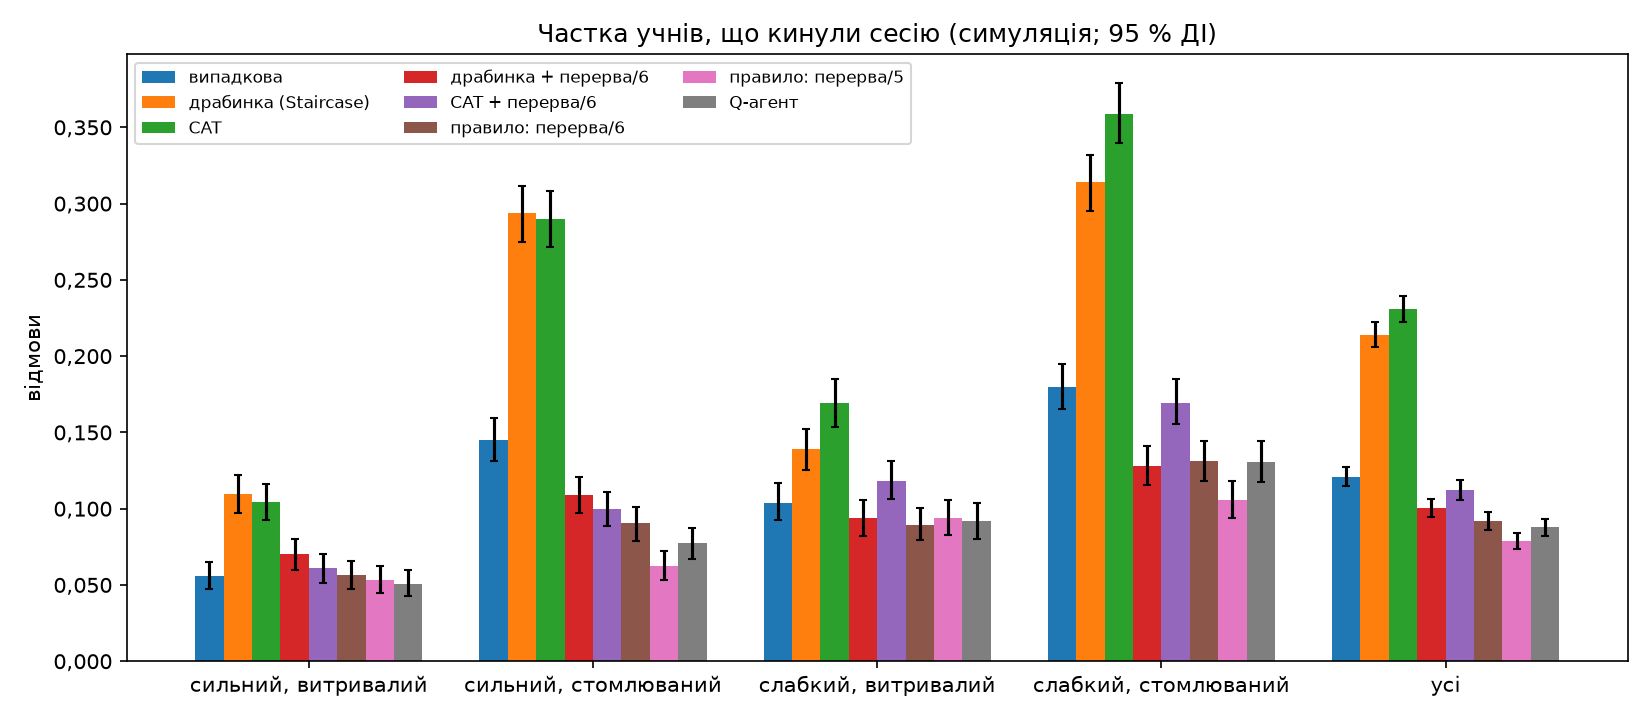

The table this chart was drawn from, first rows:
стратегія; тип_учня; відмови; ДІ_низ; ДІ_верх
випадкова; сильний, витривалий; 0,056; 0,0472; 0,0648
випадкова; сильний, стомлюваний; 0,1448; 0,1312; 0,15961
випадкова; слабкий, витривалий; 0,1036; 0,0924; 0,1168
випадкова; слабкий, стомлюваний; 0,1796; 0,16519; 0,19481
випадкова; усі; 0,121; 0,1149; 0,127302
драбинка (Staircase); сильний, витривалий; 0,1096; 0,0972; 0,122
драбинка (Staircase); сильний, стомлюваний; 0,2936; 0,2748; 0,3116
драбинка (Staircase); слабкий, витривалий; 0,1392; 0,1256; 0,1524
драбинка (Staircase); слабкий, стомлюваний; 0,314; 0,29519; 0,33201
драбинка (Staircase); усі; 0,2141; 0,2062; 0,2225
CAT; сильний, витривалий; 0,1044; 0,09239; 0,1164
CAT; сильний, стомлюваний; 0,2896; 0,2716; 0,308
CAT; слабкий, витривалий; 0,1696; 0,1536; 0,18481
CAT; слабкий, стомлюваний; 0,3588; 0,34; 0,3788
CAT; усі; 0,2306; 0,2226; 0,239303
правило: перерва/6; сильний, витривалий; 0,0564; 0,0476; 0,066
правило: перерва/6; сильний, стомлюваний; 0,0904; 0,0788; 0,10121
правило: перерва/6; слабкий, витривалий; 0,0896; 0,0792; 0,1004
правило: перерва/6; слабкий, стомлюваний; 0,1312; 0,1184; 0,1444
правило: перерва/6; усі; 0,0919; 0,0862; 0,0978
правило: перерва/5; сильний, витривалий; 0,0532; 0,0444; 0,0624
правило: перерва/5; сильний, стомлюваний; 0,0624; 0,0532; 0,072
правило: перерва/5; слабкий, витривалий; 0,094; 0,0828; 0,106
правило: перерва/5; слабкий, стомлюваний; 0,1056; 0,0936; 0,118
правило: перерва/5; усі; 0,0788; 0,0734; 0,084002
CAT + перерва/6; сильний, витривалий; 0,0612; 0,0516; 0,0704
CAT + перерва/6; сильний, стомлюваний; 0,0996; 0,0884; 0,1112
CAT + перерва/6; слабкий, витривалий; 0,1184; 0,1064; 0,1312
CAT + перерва/6; слабкий, стомлюваний; 0,1696; 0,15559; 0,1848
CAT + перерва/6; усі; 0,1122; 0,105997; 0,118702
драбинка + перерва/6; сильний, витривалий; 0,07; 0,06; 0,08
драбинка + перерва/6; сильний, стомлюваний; 0,1092; 0,0972; 0,1208
драбинка + перерва/6; слабкий, витривалий; 0,0936; 0,082; 0,1056
драбинка + перерва/6; слабкий, стомлюваний; 0,128; 0,1152; 0,1408
драбинка + перерва/6; усі; 0,1002; 0,0944; 0,1061
Q-агент; сильний, витривалий; 0,0508; 0,04279; 0,0596
Q-агент; сильний, стомлюваний; 0,0772; 0,0672; 0,0876
Q-агент; слабкий, витривалий; 0,092; 0,08; 0,1036
Q-агент; слабкий, стомлюваний; 0,1308; 0,1172; 0,1444
Q-агент; усі; 0,0877; 0,082297; 0,0935
